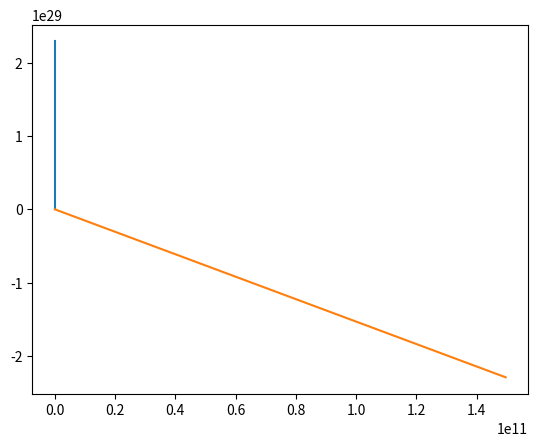

The script that saved this image:
import numpy as np
import matplotlib.pyplot as plt

# Constants
G = 6.674e-11 # gravitational constant

# Initial conditions
m1 = 1.989e30 # mass of first body (e.g. Sun)
m2 = 5.972e24 # mass of second body (e.g. Earth)
r1 = np.array([0, 0]) # initial position of first body
r2 = np.array([149.6e9, 0]) # initial position of second body
v1 = np.array([0, 0]) # initial velocity of first body
v2 = np.array([0, 29800]) # initial velocity of second body

# Time step and number of steps
dt = 3600 # 1 hour
n_steps = 365*24 # 1 year

# Arrays to store positions and velocities
r1_array = np.zeros((n_steps+1, 2))
r2_array = np.zeros((n_steps+1, 2))
v1_array = np.zeros((n_steps+1, 2))
v2_array = np.zeros((n_steps+1, 2))

# Initialize position and velocity arrays
r1_array[0] = r1
r2_array[0] = r2
v1_array[0] = v1
v2_array[0] = v2

# Function to calculate force
def force(r1, r2, m1, m2, G):
    r_vec = r1 - r2
    r_mag = np.linalg.norm(r_vec)
    return -G*m1*m2/r_mag**3*r_vec

# Leapfrog method
for i in range(n_steps):
    # Half step for velocity
    v1_array[i+1] = v1_array[i] + 0.5*dt*force(r1_array[i], r2_array[i], m1, m2, G)
    v2_array[i+1] = v2_array[i] + 0.5*dt*force(r2_array[i], r1_array[i], m2, m1, G)
    # Full step for position
    r1_array[i+1] = r1_array[i] + dt*v1_array[i+1]
    r2_array[i+1] = r2_array[i] + dt*v2_array[i+1]


plt.plot(r1_array[0], r1_array[1])
plt.plot(r2_array[0], r2_array[1])
plt.show()
